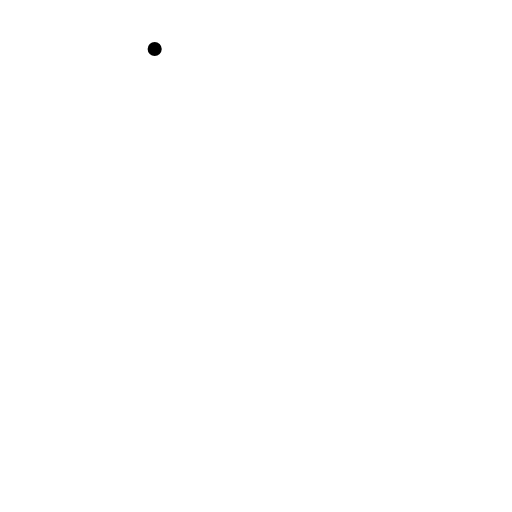
t = 0.00 s
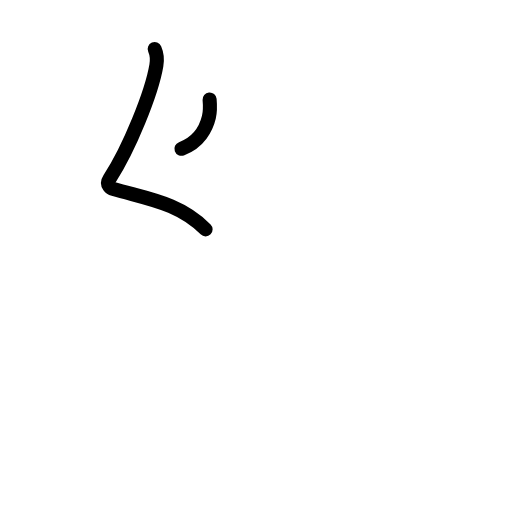
t = 1.63 s
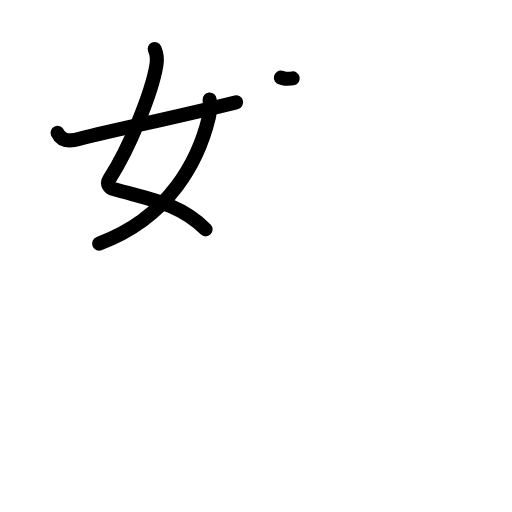
t = 3.19 s
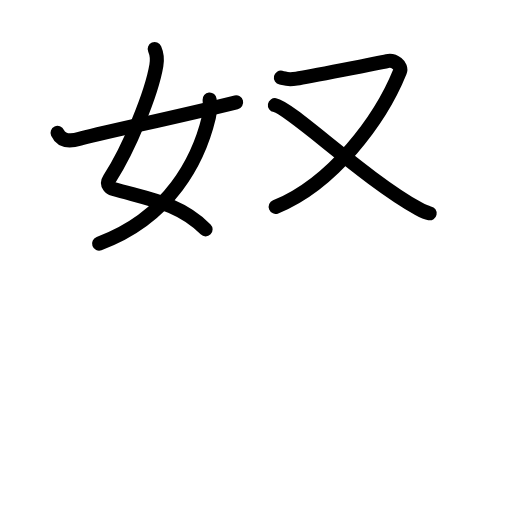
t = 4.75 s
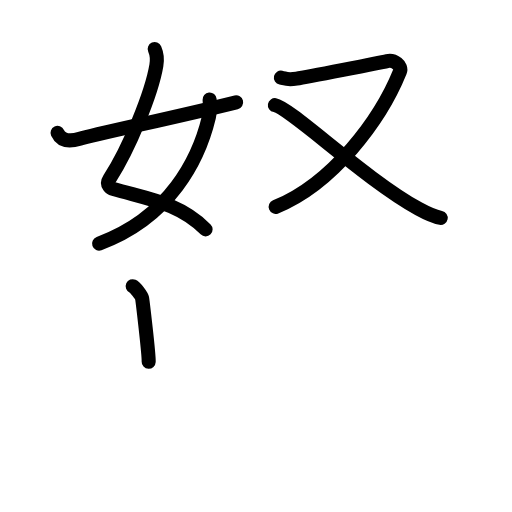
t = 5.75 s
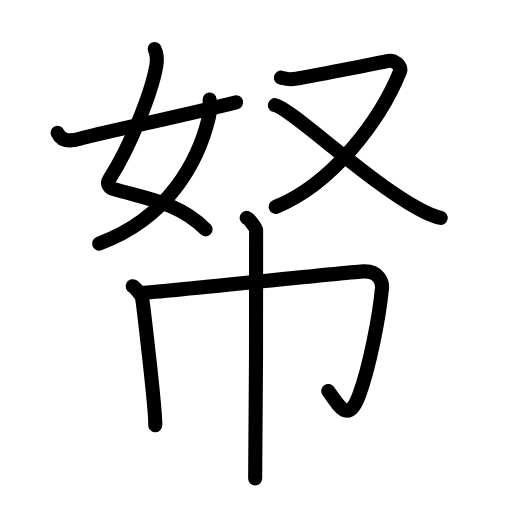
t = 8.00 s

The animated SVG that drew these frames (rendered in a browser with its animation timeline set to each time). Animation: 29 SMIL elements (animate=29); one cycle of 8.00 s.

<?xml version="1.0" encoding="UTF-8"?>
<!--
AniKanjiVG is licensed by CC-BY-SA Paul C. Sommerhoff (https://bitbucket.org/sommerhoff/anikanjivg).
AniKanjiVG uses KanjiVG which is licensed by CC-BY-SA Ulrich Apel (http://kanjivg.tagaini.net).
See also http://creativecommons.org/licenses/by-sa/3.0/
-->
<svg xmlns:kvg='http://kanjivg.tagaini.net' xmlns='http://www.w3.org/2000/svg' width='109' height='109' viewBox='0 0 109 109' style='fill:none;stroke:#000000;stroke-width:3;stroke-linecap:round;stroke-linejoin:round;' id="kvg:kanji_05e11"><g id="kvg:05e11" kvg:element="帑"><g id="kvg:05e11-g1" kvg:element="奴" kvg:position="top"><g id="kvg:05e11-g2" kvg:element="女" kvg:position="left"><path id="kvg:05e11-s1" kvg:type="㇛" d="M32.93,10.44c0.38,0.87,0.56,2.29,0.36,3.47c-0.97,5.8-5.75,17.67-9.98,24.16c-0.87,1.33,0.37,2.04,0.86,2.18c7.29,2.13,13.94,2.92,19.6,8.58"><animate attributeName="d" begin="0.0s" dur="0.25s" from="M32.93,10.44C32.93,10.44,32.93,10.44,32.93,10.44" to="M32.93,10.44c0.38,0.87,0.56,2.29,0.36,3.47" />
<animate attributeName="d" begin="0.25s" dur="0.25s" from="M32.93,10.44c0.38,0.87,0.56,2.29,0.36,3.47c0,0,0,0,0,0,0" to="M32.93,10.44c0.38,0.87,0.56,2.29,0.36,3.47c-0.97,5.8-5.75,17.67-9.98,24.16" />
<animate attributeName="d" begin="0.5s" dur="0.25s" from="M32.93,10.44c0.38,0.87,0.56,2.29,0.36,3.47c-0.97,5.8-5.75,17.67-9.98,24.16c0,0,0,0,0,0,0" to="M32.93,10.44c0.38,0.87,0.56,2.29,0.36,3.47c-0.97,5.8-5.75,17.67-9.98,24.16c-0.87,1.33,0.37,2.04,0.86,2.18" />
<animate attributeName="d" begin="0.75s" dur="0.25s" from="M32.93,10.44c0.38,0.87,0.56,2.29,0.36,3.47c-0.97,5.8-5.75,17.67-9.98,24.16c-0.87,1.33,0.37,2.04,0.86,2.18c0,0,0,0,0,0,0" to="M32.93,10.44c0.38,0.87,0.56,2.29,0.36,3.47c-0.97,5.8-5.75,17.67-9.98,24.16c-0.87,1.33,0.37,2.04,0.86,2.18c7.29,2.13,13.94,2.92,19.6,8.58" />
</path>
<path id="kvg:05e11-s2" kvg:type="㇒" d="M44.62,21.17c0.07,0.78,0.11,2.67-0.15,3.78c-2.13,8.93-8.26,21.35-23.38,26.91"><animate attributeName="d" begin="1.0s" dur="0.5s" from="M44.62,21.17C44.62,21.17,44.62,21.17,44.62,21.17" to="M44.62,21.17c0.07,0.78,0.11,2.67-0.15,3.78" />
<animate attributeName="d" begin="1.5s" dur="0.5s" from="M44.62,21.17c0.07,0.78,0.11,2.67-0.15,3.78c0,0,0,0,0,0,0" to="M44.62,21.17c0.07,0.78,0.11,2.67-0.15,3.78c-2.13,8.93-8.26,21.35-23.38,26.91" />
<animate attributeName="d" begin="0s" dur="1.0s" from="M-100,-100" to="M-100,-100" />
</path>
<path id="kvg:05e11-s3" kvg:type="㇐" d="M12.25,28.29c0.83,1.8,2.59,1.89,4.73,1.25C20.5,28.5,37.25,25,50.27,21.78"><animate attributeName="d" begin="2.0s" dur="0.5s" from="M12.25,28.29C12.25,28.29,12.25,28.29,12.25,28.29" to="M12.25,28.29c0.83,1.8,2.59,1.89,4.73,1.25" />
<animate attributeName="d" begin="2.5s" dur="0.5s" from="M12.25,28.29c0.83,1.8,2.59,1.89,4.73,1.25c0,0,0,0,0,0,0" to="M12.25,28.29c0.83,1.8,2.59,1.89,4.73,1.25C20.5,28.5,37.25,25,50.27,21.78" />
<animate attributeName="d" begin="0s" dur="2.0s" from="M-100,-100" to="M-100,-100" />
</path>
</g>
<g id="kvg:05e11-g3" kvg:element="又" kvg:position="right"><path id="kvg:05e11-s4" kvg:type="㇇" d="M59.8,16.51c1.07,0.23,1.2,0.57,3.34,0.23c2.14-0.34,17.81-3.4,19.28-3.74c1.47-0.34,3.23,0.99,2.72,2.25C81,25.49,70.86,39.1,58.69,44.04"><animate attributeName="d" begin="3.0s" dur="0.25s" from="M59.8,16.51C59.8,16.51,59.8,16.51,59.8,16.51" to="M59.8,16.51c1.07,0.23,1.2,0.57,3.34,0.23" />
<animate attributeName="d" begin="3.25s" dur="0.25s" from="M59.8,16.51c1.07,0.23,1.2,0.57,3.34,0.23c0,0,0,0,0,0,0" to="M59.8,16.51c1.07,0.23,1.2,0.57,3.34,0.23c2.14-0.34,17.81-3.4,19.28-3.74" />
<animate attributeName="d" begin="3.5s" dur="0.25s" from="M59.8,16.51c1.07,0.23,1.2,0.57,3.34,0.23c2.14-0.34,17.81-3.4,19.28-3.74c0,0,0,0,0,0,0" to="M59.8,16.51c1.07,0.23,1.2,0.57,3.34,0.23c2.14-0.34,17.81-3.4,19.28-3.74c1.47-0.34,3.23,0.99,2.72,2.25" />
<animate attributeName="d" begin="3.75s" dur="0.25s" from="M59.8,16.51c1.07,0.23,1.2,0.57,3.34,0.23c2.14-0.34,17.81-3.4,19.28-3.74c1.47-0.34,3.23,0.99,2.72,2.25c0,0,0,0,0,0,0" to="M59.8,16.51c1.07,0.23,1.2,0.57,3.34,0.23c2.14-0.34,17.81-3.4,19.28-3.74c1.47-0.34,3.23,0.99,2.72,2.25C81,25.49,70.86,39.1,58.69,44.04" />
<animate attributeName="d" begin="0s" dur="3.0s" from="M-100,-100" to="M-100,-100" />
</path>
<path id="kvg:05e11-s5" kvg:type="㇏" d="M58.52,22.39c3.27,0.57,19.22,15.81,30.59,22.05c1.77,0.97,3.06,1.62,4.71,1.94"><animate attributeName="d" begin="4.0s" dur="0.5s" from="M58.52,22.39C58.52,22.39,58.52,22.39,58.52,22.39" to="M58.52,22.39c3.27,0.57,19.22,15.81,30.59,22.05" />
<animate attributeName="d" begin="4.5s" dur="0.5s" from="M58.52,22.39c3.27,0.57,19.22,15.81,30.59,22.05c0,0,0,0,0,0,0" to="M58.52,22.39c3.27,0.57,19.22,15.81,30.59,22.05c1.77,0.97,3.06,1.62,4.71,1.94" />
<animate attributeName="d" begin="0s" dur="4.0s" from="M-100,-100" to="M-100,-100" />
</path>
</g>
</g>
<g id="kvg:05e11-g4" kvg:element="巾" kvg:position="bottom" kvg:radical="general"><path id="kvg:05e11-s6" kvg:type="㇑" d="M28.25,60.93c0.6,0.27,1.88,2.02,2,2.56c0.12,0.54,2.92,23.67,2.8,27.04"><animate attributeName="d" begin="5.0s" dur="0.5s" from="M28.25,60.93C28.25,60.93,28.25,60.93,28.25,60.93" to="M28.25,60.93c0.6,0.27,1.88,2.02,2,2.56" />
<animate attributeName="d" begin="5.5s" dur="0.5s" from="M28.25,60.93c0.6,0.27,1.88,2.02,2,2.56c0,0,0,0,0,0,0" to="M28.25,60.93c0.6,0.27,1.88,2.02,2,2.56c0.12,0.54,2.92,23.67,2.8,27.04" />
<animate attributeName="d" begin="0s" dur="5.0s" from="M-100,-100" to="M-100,-100" />
</path>
<path id="kvg:05e11-s7" kvg:type="㇆a" d="M29.79,62.39c3.78-0.19,44.8-4.49,47.62-4.61c3.31-0.14,4.03,2.38,3.91,3.61c-0.6,6.19-2.65,16.78-4.88,22.75C74.25,90,72.5,87,69.88,83.24"><animate attributeName="d" begin="6.0s" dur="0.25s" from="M29.79,62.39C29.79,62.39,29.79,62.39,29.79,62.39" to="M29.79,62.39c3.78-0.19,44.8-4.49,47.62-4.61" />
<animate attributeName="d" begin="6.25s" dur="0.25s" from="M29.79,62.39c3.78-0.19,44.8-4.49,47.62-4.61c0,0,0,0,0,0,0" to="M29.79,62.39c3.78-0.19,44.8-4.49,47.62-4.61c3.31-0.14,4.03,2.38,3.91,3.61" />
<animate attributeName="d" begin="6.5s" dur="0.25s" from="M29.79,62.39c3.78-0.19,44.8-4.49,47.62-4.61c3.31-0.14,4.03,2.38,3.91,3.61c0,0,0,0,0,0,0" to="M29.79,62.39c3.78-0.19,44.8-4.49,47.62-4.61c3.31-0.14,4.03,2.38,3.91,3.61c-0.6,6.19-2.65,16.78-4.88,22.75" />
<animate attributeName="d" begin="6.75s" dur="0.25s" from="M29.79,62.39c3.78-0.19,44.8-4.49,47.62-4.61c3.31-0.14,4.03,2.38,3.91,3.61c-0.6,6.19-2.65,16.78-4.88,22.75c0,0,0,0,0,0,0" to="M29.79,62.39c3.78-0.19,44.8-4.49,47.62-4.61c3.31-0.14,4.03,2.38,3.91,3.61c-0.6,6.19-2.65,16.78-4.88,22.75C74.25,90,72.5,87,69.88,83.24" />
<animate attributeName="d" begin="0s" dur="6.0s" from="M-100,-100" to="M-100,-100" />
</path>
<path id="kvg:05e11-s8" kvg:type="㇑" d="M52.52,46.38c0.6,0.27,1.88,2.02,2,2.56c0.12,0.54-0.08,49.57-0.2,52.94"><animate attributeName="d" begin="7.0s" dur="0.5s" from="M52.52,46.38C52.52,46.38,52.52,46.38,52.52,46.38" to="M52.52,46.38c0.6,0.27,1.88,2.02,2,2.56" />
<animate attributeName="d" begin="7.5s" dur="0.5s" from="M52.52,46.38c0.6,0.27,1.88,2.02,2,2.56c0,0,0,0,0,0,0" to="M52.52,46.38c0.6,0.27,1.88,2.02,2,2.56c0.12,0.54-0.08,49.57-0.2,52.94" />
<animate attributeName="d" begin="0s" dur="7.0s" from="M-100,-100" to="M-100,-100" />
</path>
</g>
</g>
</svg>
